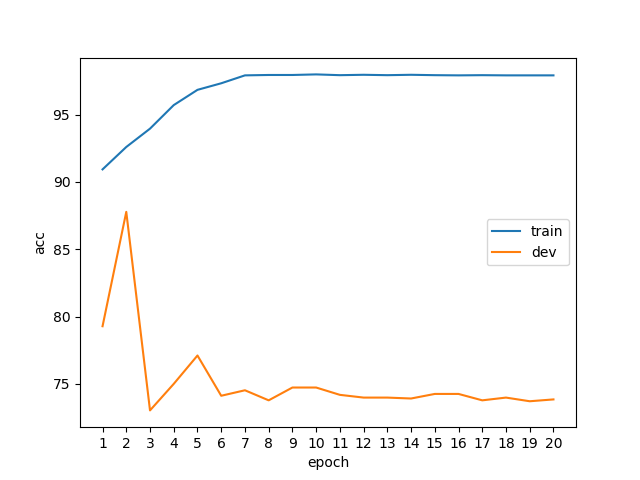

Values plotted in this chart, from the file beside it:
epoch, phase, acc
1, train, 90.93
1, dev, 79.28
2, train, 92.59
2, dev, 87.77
3, train, 93.95
3, dev, 73.03
4, train, 95.7
4, dev, 75
5, train, 96.83
5, dev, 77.11
6, train, 97.32
6, dev, 74.12
7, train, 97.91
7, dev, 74.52
8, train, 97.94
8, dev, 73.78
9, train, 97.94
9, dev, 74.73
10, train, 97.98
10, dev, 74.73
11, train, 97.92
11, dev, 74.18
12, train, 97.95
12, dev, 73.98
13, train, 97.92
13, dev, 73.98
14, train, 97.95
14, dev, 73.91
15, train, 97.92
15, dev, 74.25
16, train, 97.91
16, dev, 74.25
17, train, 97.92
17, dev, 73.78
18, train, 97.91
18, dev, 73.98
19, train, 97.91
19, dev, 73.71
20, train, 97.91
20, dev, 73.85
